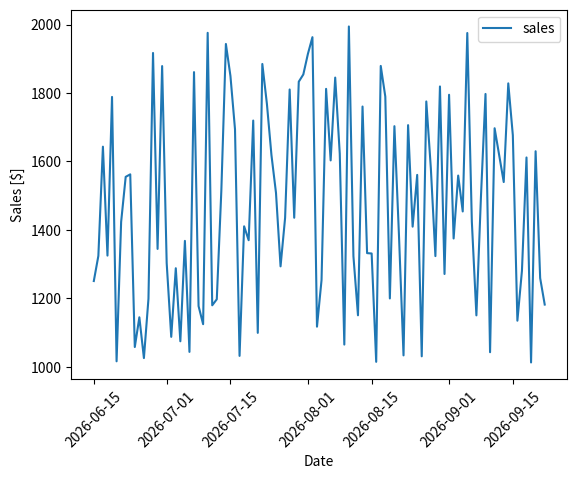
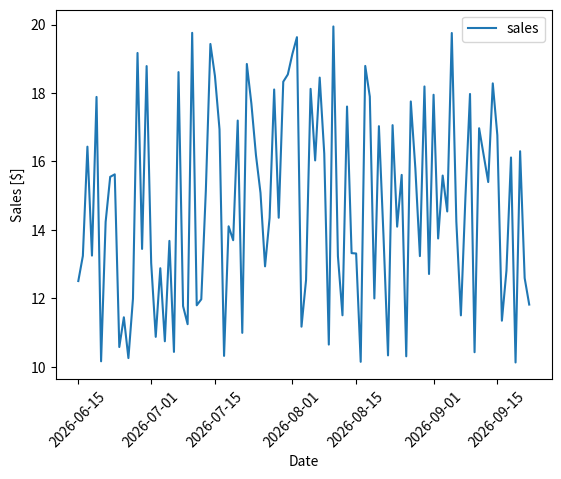

The matplotlib source for these figures, in order:
# ---
# jupyter:
#   jupytext:
#     text_representation:
#       extension: .py
#       format_name: percent
#       format_version: '1.3'
#       jupytext_version: 1.11.5
#   kernelspec:
# [redacted]
#     language: python
# [redacted]
# ---

# %% [markdown]
# # On Good Documentation
#
# No matter what your role, whether you're a manager,
# or you're fresh-out-of-college, chances are you need to write some documentation.
#
# We need to write documentation for all sorts of reasons.
# Sometimes we need to document our progress on a task, or the steps of a process,
# or how-to use a tool.
#
# Sometimes our documentation is in the form of a word document,
# presentation slides, a formal report, or a simple `README.txt`.
#
# Most of the time, however, we don't enjoy writing documentation...
# we see it as a means to an end.
# The thought of *writing documentation* sounded like a bore.
#
# It took me a while to realize just how important writing documentation is,
# and that, when we set up our *documentation infrastructure* properly,
# we can *actually have fun writing good documentation*!
#
# ## Blogging is a Form of Documentation
#
# I first began writing this blog with the intention of learning
# important skills for creating *professional-level* documentation.
#
# But, before I ever wrote any *decent* documentation,
# I wrote **a lot** of **bad** documentation.
# I learned a lot along the way.

# %% [markdown]
# ## Lessons Learned
#
# Writing *good documentation* is about a lot more than just *writing*.
# How do you ensure that your documentation is *correct*, *up-to-date*,
# of *high-quality*, and, most importantly, *looks good*?
#
# I've learnt that having a solid continuous integration pipeline,
# complete with quality-assurance, testing, building, and deployment,
# is essential to having high-quality documentation.

# %% [markdown]
# ### Staying Up-to-date
#
# Technology moves so quickly that documentation goes out-of-date faster than we can write it.
# So, how do we ensure that it is always *up-to-date*?
#
# In order to keep documentation stay *up-to-date* it must be *executable*.
# This means that any images/plots in the documentation are freshly generated.
#
# This is made possible by such wonderful tools as [Jupyter notebooks](https://jupyter.org/),
# which allow us to mix *code* and *text* into one *executable document*.
#
# Initially, I used Jupyter notebooks for this blog, and still
# consider it a solid choice. I currently use [the percent py format](https://jupytext.readthedocs.io/en/latest/formats.html#the-percent-format)
# for reasons I'll elaborate on later.

# A common use case would be wanting to add a plot to my documentation.
# Imagine I want to get sales data
# for the last *n* number of days.
# Instead of *copy-pasting* an image of a plot
# created elsewhere, I just make the plot right here:

# %%
from datetime import date, timedelta

import matplotlib.pyplot as plt
import numpy as np
import pandas as pd


def get_sales_data(*, last_n_days: int):
    """Get the sales data for `last_n_days`.

    Here I'll create fake data, but in the real world it
    is probably in a database of some kind.
    """
    today = date.today()
    days = sorted([today - timedelta(days=i) for i in range(last_n_days)])
    sales = [np.random.uniform(low=1000, high=2000) for i in range(len(days))]

    df = pd.DataFrame({"date": days, "sales": sales})
    df.set_index("date")
    return df


def plot_sales(*, df: pd.DataFrame) -> None:
    """Plot sales data."""
    df.plot(x="date", y="sales", rot=45, xlabel="Date", ylabel="Sales [$]")
    plt.show()


df = get_sales_data(last_n_days=100)

plot_sales(df=df)

# %% [markdown]
# ### Is Easily Updated
#
# No matter how hard you try, there will always be a *bug* or *issue*
# that will need to be fixed.
# The question is: how easily can I find and fix bugs in the documentation?
#
# For example, imagine that my *sales* from the previous example were off by a factor of 2!
# In the database the sales are stored in "cents", and I thought it was "dollars".
# Since the plot is generated right here, this is really easy to fix:
# %%
# Convert sales from cents to dollars
df["sales"] *= 0.01
plot_sales(df=df)

# %% [markdown]
# One reason I switched from using Jupyter notebooks to using percent-format
# Python scripts was precisely because Python scripts (which are plain text files)
# are much easier to modify and fix than Jupyter notebooks (which are JSON files).
#
# There's also more to *easily updating* than just fixing code.
# You must distribute the fixed changes to your audience.
# How do you ensure your readers get the latest documentation?
#
# For that, having a continuous integration system
# which automagically deploys the documentation is essential.
# This blog uses
# [GitHub Actions](https://docs.github.com/en/actions)
# [GitHub Pages](https://pages.github.com/) for hosting
# to automate the testing, building, and deployment of this blog.
#
# ### Easy to Reproduce
#
# Reproducibility is one of the foundational concepts of the *scientific method*.
# It is an essential part of *peer reviewed research*.
# If your results can't be reproduced, then there is a **real problem**.
#
# The documentation should be able to be generated from the command-line,
# and setting up an environment to generate the documentation should be fully automated.
# As mentioned earlier, having continuous integration is really helpful here.
#
# In this blog people can see the text, the plots, but also the code!
# This has the added benefit that people can understand how their plots were created.
# If they ever need to improve anything, they can more easily do that.

# ### Can Easily Suggest Improvements
#
# All documentation will have some issues and/or inaccuracies.
# It should be as easy as possible for avid users to be able to suggest improvements.
#
# This blog used to be built using [Sphinx](https://www.sphinx-doc.org/en/master/),
# which is a solid tool,
# but I now use [Jupyter Book](https://jupyterbook.org).
# Besides having a really nice layout,
# Jupyter Book provides other wonderful functionality.
#
# On the top right of the page you will see links to the Git Repository,
# as well as links for creating an *issue* and suggesting a change.

# %% [markdown]
# ## Structure of This Blog
#
# Anyway, it's time to wrap up this post,
# and what better way to do that than with a diagram
# made *automagically* with code?
#
# This diagram is built using
# [mermaid extension for Sphinx](https://github.com/mgaitan/sphinxcontrib-mermaid),
# which itself uses
# [mermaid.js](https://mermaid-js.github.io/mermaid/#/).
#
# ```{note}
# This diagram is subject to getting *out-of-date*.
# ```mermaid
# flowchart TD
#     subgraph local [Local]
#         subgraph write [Write]
#             direction TD
#             wa(Write Article)
#             wb(Build Blog)
#             wi(Improve Article)
#             wa --> wb --> wi
#             wi --> wa
#         end
#         subgraph git [Git]
#             direction TD
#             ga(git add)
#             gc(git commit)
#             pc(pre-commit)
#             g-pc-errors{pre-commit Errors?}
#             gp(git push)
#             ga --> gc --> pc --> gp
#         end
#         local --> git
#     end
#     subgraph github [GitHub]
#         direction TD
#         gh-c(Check Code Quality)
#         gh-b(Build Blog)
#         gh-be{Build Errors?}
#         gh-d(Deploy)
#         gh-c --> gh-b --> gh-be
#         gh-be -->|yes| wi
#         gh-be -->|no| gh-d
#     end
# ```


# %% [markdown]
# ## Conclusion
#
# Writing good documentation is a lot like writing good software:
#
# * Do your best to write *correct* documentation
# * In the event that any portion of the documentation is *incorrect*
#   * Fix the issue quickly
#   * Distribute correct documentation quickly to all readers
#
# Having a robust infrastructure for testing, building, and deploying
# your documentation is key to having *good documentation*.
# Making your documentation easy to fix is key to ensuring that
# your documentation *stays good*.
